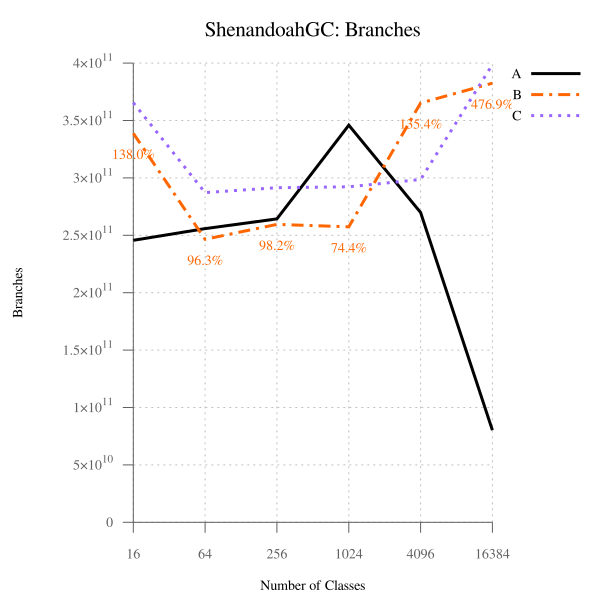

Source data for this figure (header and first rows):
num_classes, A, B, B-to-A, C, C-to-A
16, 245614881956, 338889440092, 138, 365469507200, 148.8, 
64, 255847430915, 246483227160, 96.34, 287186587769, 112.2, 
256, 264252997409, 259519262795, 98.21, 291462331738, 110.3, 
1024, 345942844022, 257402381831, 74.41, 292233438913, 84.47, 
4096, 269829293746, 365229639185, 135.4, 298600606501, 110.7, 
16384, 80190689882, 382470155990, 476.9, 398732604300, 497.2, 
